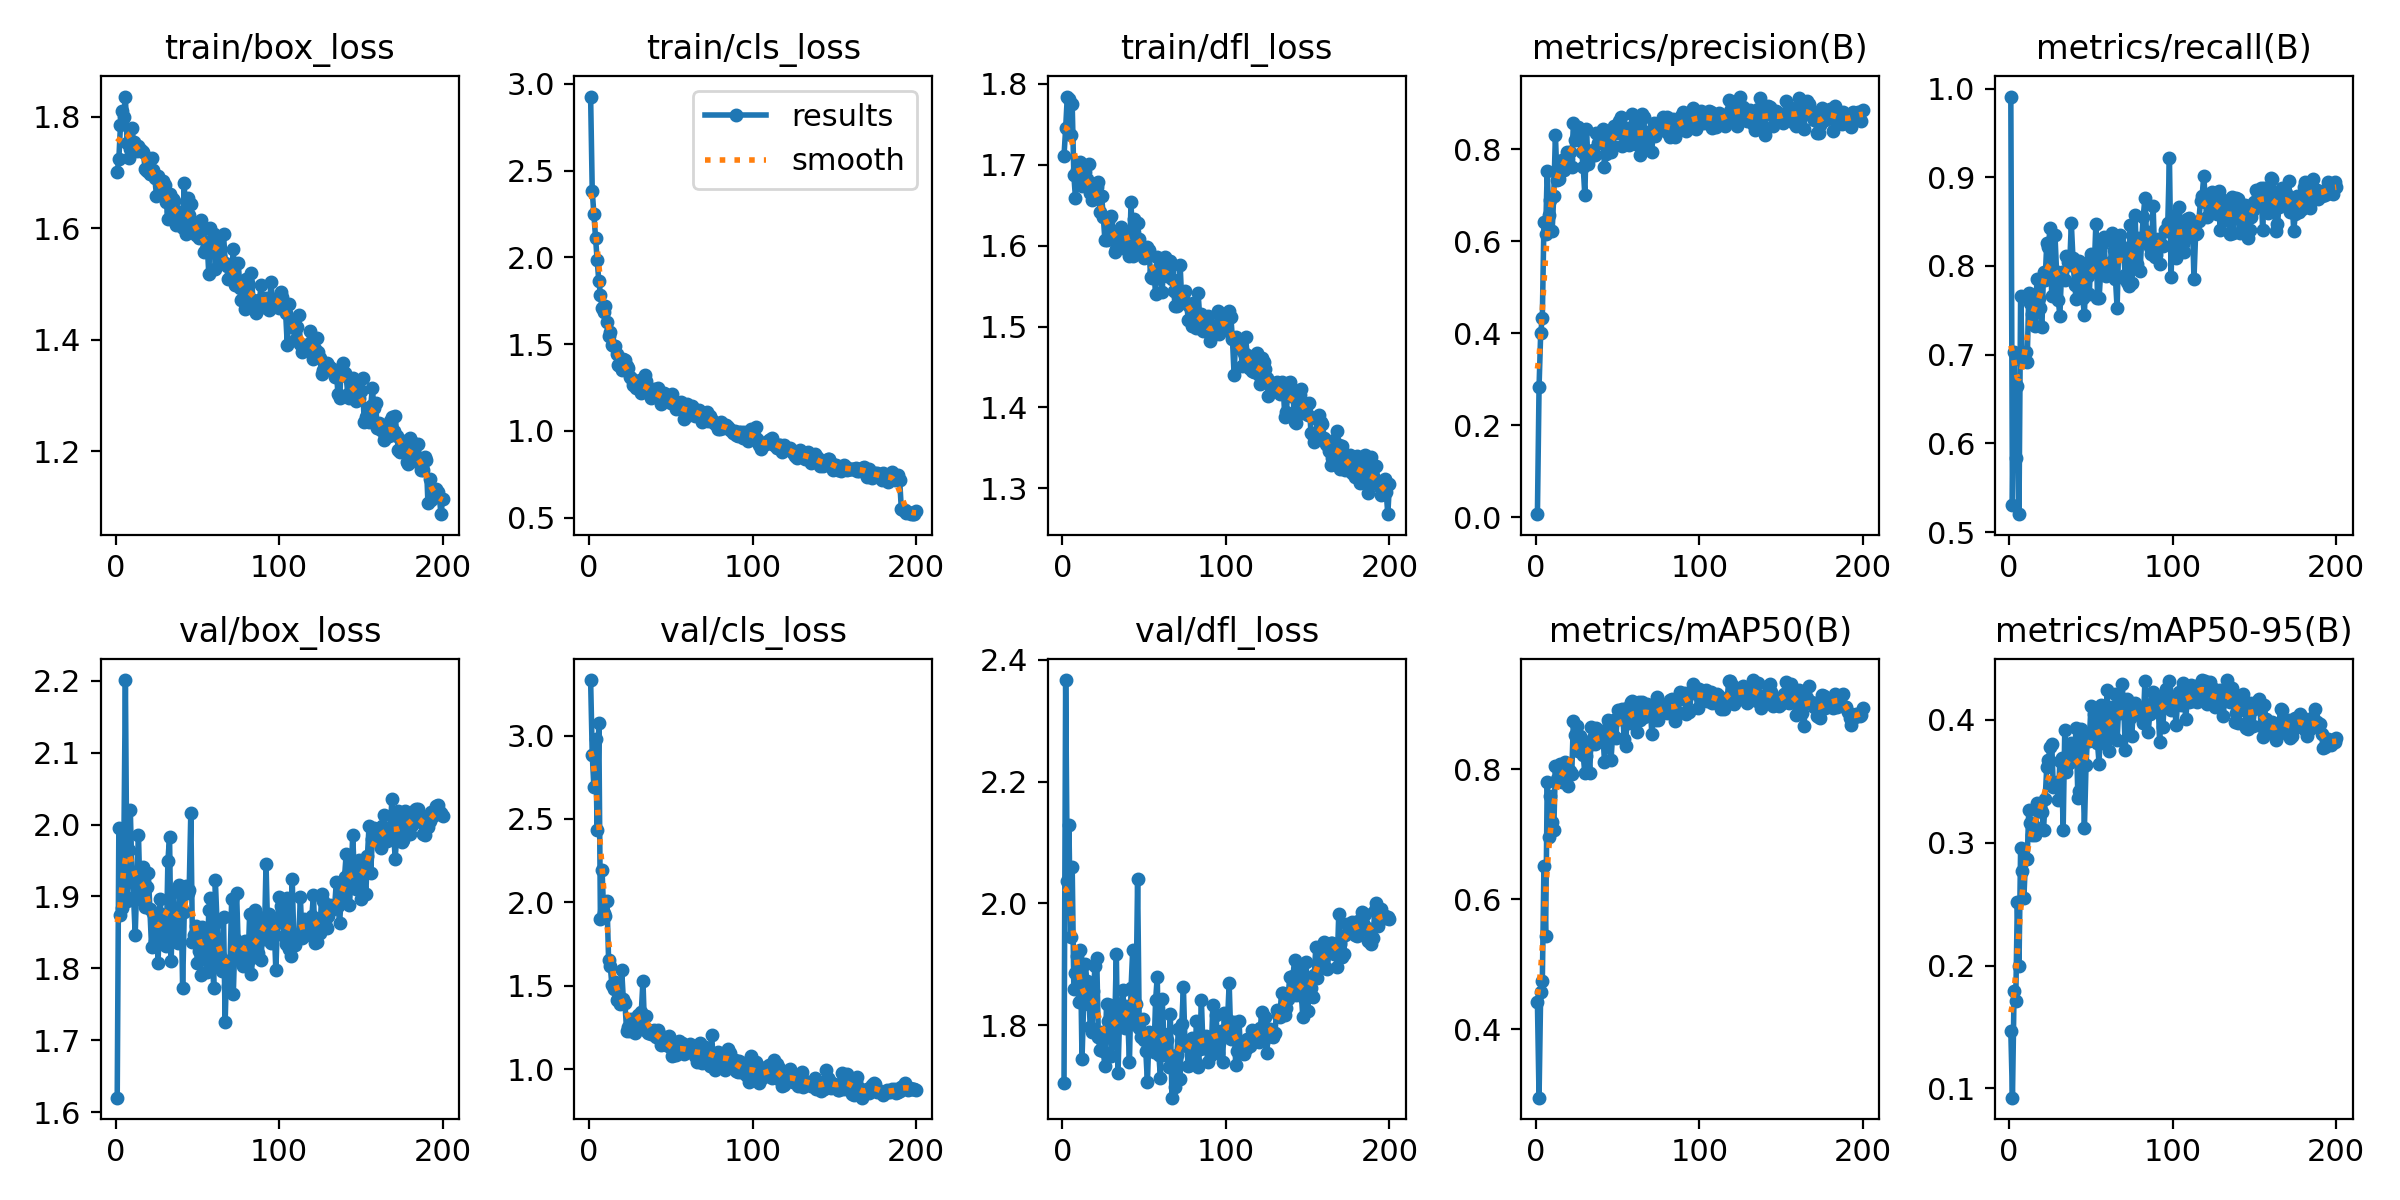

Values plotted in this chart, from the file beside it:
epoch, time, train/box_loss, train/cls_loss, train/dfl_loss, metrics/precision(B), metrics/recall(B), metrics/mAP50(B), metrics/mAP50-95(B), val/box_loss, val/cls_loss, val/dfl_loss, lr/pg0, lr/pg1, lr/pg2
1, 24.81, 1.701, 2.928, 1.711, 0.00666, 0.991, 0.442, 0.1464, 1.62, 3.333, 1.705, 0.0005433, 0.0005433, 0.0005433
2, 42.62, 1.724, 2.383, 1.745, 0.2827, 0.5306, 0.2952, 0.09246, 1.995, 2.886, 2.367, 0.001094, 0.001094, 0.001094
3, 60.01, 1.786, 2.248, 1.784, 0.4004, 0.7027, 0.4578, 0.1793, 1.874, 2.691, 2.037, 0.001638, 0.001638, 0.001638
4, 76.88, 1.811, 2.113, 1.781, 0.4337, 0.5834, 0.4739, 0.171, 1.884, 2.978, 2.129, 0.001642, 0.001642, 0.001642
5, 93.73, 1.801, 1.983, 1.737, 0.6423, 0.6647, 0.6508, 0.2517, 1.955, 2.433, 1.944, 0.001634, 0.001634, 0.001634
6, 110.5, 1.837, 1.866, 1.775, 0.6156, 0.5202, 0.5436, 0.1999, 2.201, 3.076, 2.06, 0.001626, 0.001626, 0.001626
7, 127.5, 1.753, 1.786, 1.688, 0.7534, 0.7663, 0.7806, 0.2956, 1.894, 1.899, 1.86, 0.001617, 0.001617, 0.001617
8, 144.2, 1.726, 1.709, 1.659, 0.6563, 0.6929, 0.6952, 0.2769, 1.965, 2.193, 1.885, 0.001609, 0.001609, 0.001609
9, 160.9, 1.743, 1.688, 1.694, 0.6891, 0.7012, 0.7589, 0.2553, 2.02, 1.934, 1.913, 0.001601, 0.001601, 0.001601
10, 177.6, 1.78, 1.721, 1.697, 0.6212, 0.7025, 0.7182, 0.2868, 1.933, 1.919, 1.838, 0.001593, 0.001593, 0.001593
11, 194.3, 1.754, 1.627, 1.703, 0.6991, 0.6914, 0.7059, 0.2869, 1.899, 2.006, 1.924, 0.001584, 0.001584, 0.001584
12, 210.9, 1.741, 1.55, 1.673, 0.8311, 0.77, 0.8047, 0.3269, 1.847, 1.654, 1.745, 0.001576, 0.001576, 0.001576
13, 227.6, 1.739, 1.567, 1.675, 0.7334, 0.7583, 0.7853, 0.3158, 1.922, 1.621, 1.834, 0.001568, 0.001568, 0.001568
14, 244.3, 1.747, 1.496, 1.691, 0.7358, 0.7463, 0.7943, 0.3064, 1.985, 1.506, 1.9, 0.00156, 0.00156, 0.00156
15, 261.1, 1.742, 1.491, 1.682, 0.7587, 0.756, 0.8073, 0.3138, 1.896, 1.479, 1.873, 0.001551, 0.001551, 0.001551
16, 277.8, 1.739, 1.49, 1.701, 0.7766, 0.7321, 0.7802, 0.3061, 1.936, 1.525, 1.867, 0.001543, 0.001543, 0.001543
17, 294.5, 1.737, 1.444, 1.665, 0.7545, 0.7856, 0.8075, 0.332, 1.942, 1.418, 1.797, 0.001535, 0.001535, 0.001535
18, 311.1, 1.707, 1.38, 1.656, 0.7745, 0.7643, 0.8109, 0.3318, 1.885, 1.421, 1.79, 0.001527, 0.001527, 0.001527
19, 327.9, 1.704, 1.375, 1.66, 0.7929, 0.7528, 0.7882, 0.328, 1.914, 1.389, 1.857, 0.001518, 0.001518, 0.001518
20, 344.6, 1.725, 1.35, 1.671, 0.7787, 0.7307, 0.7743, 0.3249, 1.932, 1.593, 1.898, 0.00151, 0.00151, 0.00151
21, 361.3, 1.697, 1.415, 1.672, 0.7944, 0.7928, 0.7963, 0.3103, 1.882, 1.419, 1.91, 0.001502, 0.001502, 0.001502
22, 378.2, 1.727, 1.409, 1.679, 0.7602, 0.7841, 0.793, 0.3358, 1.83, 1.394, 1.78, 0.001494, 0.001494, 0.001494
23, 395.8, 1.705, 1.371, 1.642, 0.8569, 0.8264, 0.8735, 0.3618, 1.877, 1.232, 1.76, 0.001485, 0.001485, 0.001485
24, 412.8, 1.69, 1.364, 1.661, 0.819, 0.8219, 0.8525, 0.3675, 1.838, 1.252, 1.789, 0.001477, 0.001477, 0.001477
25, 429.5, 1.659, 1.312, 1.636, 0.8285, 0.8433, 0.8659, 0.3778, 1.86, 1.231, 1.758, 0.001469, 0.001469, 0.001469
26, 446.2, 1.694, 1.303, 1.607, 0.8485, 0.7663, 0.8271, 0.3807, 1.807, 1.303, 1.733, 0.001461, 0.001461, 0.001461
27, 462.9, 1.662, 1.262, 1.607, 0.8187, 0.7966, 0.8507, 0.3451, 1.896, 1.296, 1.834, 0.001452, 0.001452, 0.001452
28, 479.6, 1.68, 1.29, 1.63, 0.7932, 0.8347, 0.8406, 0.3479, 1.875, 1.215, 1.807, 0.001444, 0.001444, 0.001444
29, 496.2, 1.685, 1.247, 1.636, 0.7618, 0.7929, 0.8213, 0.3496, 1.866, 1.27, 1.834, 0.001436, 0.001436, 0.001436
30, 512.9, 1.677, 1.285, 1.636, 0.6992, 0.7621, 0.7931, 0.3347, 1.832, 1.324, 1.75, 0.001428, 0.001428, 0.001428
31, 529.5, 1.648, 1.291, 1.614, 0.8444, 0.7438, 0.8199, 0.3663, 1.831, 1.309, 1.777, 0.001419, 0.001419, 0.001419
32, 546.2, 1.617, 1.216, 1.592, 0.768, 0.793, 0.836, 0.3686, 1.95, 1.344, 1.8, 0.001411, 0.001411, 0.001411
33, 562.9, 1.662, 1.232, 1.596, 0.7837, 0.7859, 0.7938, 0.31, 1.983, 1.529, 1.917, 0.001403, 0.001403, 0.001403
34, 579.5, 1.63, 1.32, 1.598, 0.7933, 0.7842, 0.8639, 0.392, 1.811, 1.238, 1.721, 0.001395, 0.001395, 0.001395
35, 596.2, 1.652, 1.29, 1.619, 0.7986, 0.8107, 0.8471, 0.3577, 1.906, 1.318, 1.814, 0.001386, 0.001386, 0.001386
36, 612.8, 1.649, 1.231, 1.622, 0.788, 0.8043, 0.8377, 0.3638, 1.849, 1.217, 1.8, 0.001378, 0.001378, 0.001378
37, 629.4, 1.606, 1.235, 1.597, 0.8354, 0.8012, 0.863, 0.3794, 1.884, 1.235, 1.857, 0.00137, 0.00137, 0.00137
38, 646.2, 1.628, 1.191, 1.604, 0.8142, 0.8481, 0.8592, 0.3814, 1.835, 1.209, 1.795, 0.001362, 0.001362, 0.001362
39, 662.9, 1.606, 1.212, 1.615, 0.8265, 0.8085, 0.8431, 0.3666, 1.916, 1.223, 1.832, 0.001353, 0.001353, 0.001353
40, 679.7, 1.63, 1.241, 1.604, 0.8285, 0.7786, 0.8489, 0.3752, 1.904, 1.232, 1.812, 0.001345, 0.001345, 0.001345
41, 696.3, 1.6, 1.217, 1.588, 0.8426, 0.7627, 0.8572, 0.3935, 1.773, 1.196, 1.739, 0.001337, 0.001337, 0.001337
42, 713, 1.682, 1.247, 1.654, 0.7603, 0.785, 0.8114, 0.3364, 1.878, 1.234, 1.861, 0.001329, 0.001329, 0.001329
43, 729.7, 1.59, 1.189, 1.587, 0.7895, 0.8056, 0.8417, 0.3421, 1.915, 1.189, 1.924, 0.00132, 0.00132, 0.00132
44, 746.5, 1.654, 1.154, 1.633, 0.8063, 0.7891, 0.8757, 0.3927, 1.905, 1.144, 1.802, 0.001312, 0.001312, 0.001312
45, 763.1, 1.624, 1.189, 1.595, 0.8264, 0.7635, 0.8695, 0.363, 1.909, 1.177, 1.835, 0.001304, 0.001304, 0.001304
46, 779.9, 1.643, 1.22, 1.628, 0.7933, 0.7446, 0.814, 0.312, 2.016, 1.196, 2.04, 0.001296, 0.001296, 0.001296
47, 796.6, 1.608, 1.183, 1.608, 0.8058, 0.8035, 0.8524, 0.3633, 1.837, 1.144, 1.795, 0.001287, 0.001287, 0.001287
48, 813.4, 1.595, 1.206, 1.598, 0.8493, 0.7885, 0.8756, 0.3887, 1.846, 1.146, 1.781, 0.001279, 0.001279, 0.001279
49, 830.1, 1.589, 1.167, 1.599, 0.8462, 0.7679, 0.8483, 0.3829, 1.858, 1.201, 1.81, 0.001271, 0.001271, 0.001271
50, 846.7, 1.592, 1.162, 1.584, 0.8355, 0.8136, 0.89, 0.4113, 1.807, 1.129, 1.776, 0.001263, 0.001263, 0.001263
51, 863.4, 1.582, 1.211, 1.594, 0.8603, 0.7994, 0.8774, 0.3884, 1.824, 1.081, 1.758, 0.001254, 0.001254, 0.001254
52, 880.1, 1.615, 1.169, 1.598, 0.8701, 0.7947, 0.8863, 0.4045, 1.79, 1.084, 1.706, 0.001246, 0.001246, 0.001246
53, 896.8, 1.597, 1.129, 1.594, 0.8064, 0.8473, 0.8923, 0.3887, 1.858, 1.084, 1.788, 0.001238, 0.001238, 0.001238
54, 913.5, 1.558, 1.134, 1.561, 0.8309, 0.7642, 0.8467, 0.3812, 1.844, 1.134, 1.786, 0.00123, 0.00123, 0.00123
55, 930.1, 1.563, 1.144, 1.56, 0.828, 0.7638, 0.8357, 0.3641, 1.841, 1.169, 1.76, 0.001221, 0.001221, 0.001221
56, 946.8, 1.575, 1.166, 1.569, 0.8469, 0.7955, 0.8941, 0.4119, 1.795, 1.119, 1.755, 0.001213, 0.001213, 0.001213
57, 963.4, 1.518, 1.126, 1.54, 0.8088, 0.8244, 0.8704, 0.381, 1.882, 1.158, 1.841, 0.001205, 0.001205, 0.001205
58, 980.1, 1.601, 1.071, 1.586, 0.837, 0.8326, 0.9034, 0.3884, 1.898, 1.092, 1.879, 0.001197, 0.001197, 0.001197
59, 996.7, 1.576, 1.121, 1.56, 0.876, 0.7886, 0.905, 0.404, 1.826, 1.11, 1.751, 0.001188, 0.001188, 0.001188
60, 1014, 1.59, 1.153, 1.573, 0.8345, 0.8019, 0.8921, 0.4243, 1.773, 1.105, 1.713, 0.00118, 0.00118, 0.00118
... 140 more rows
